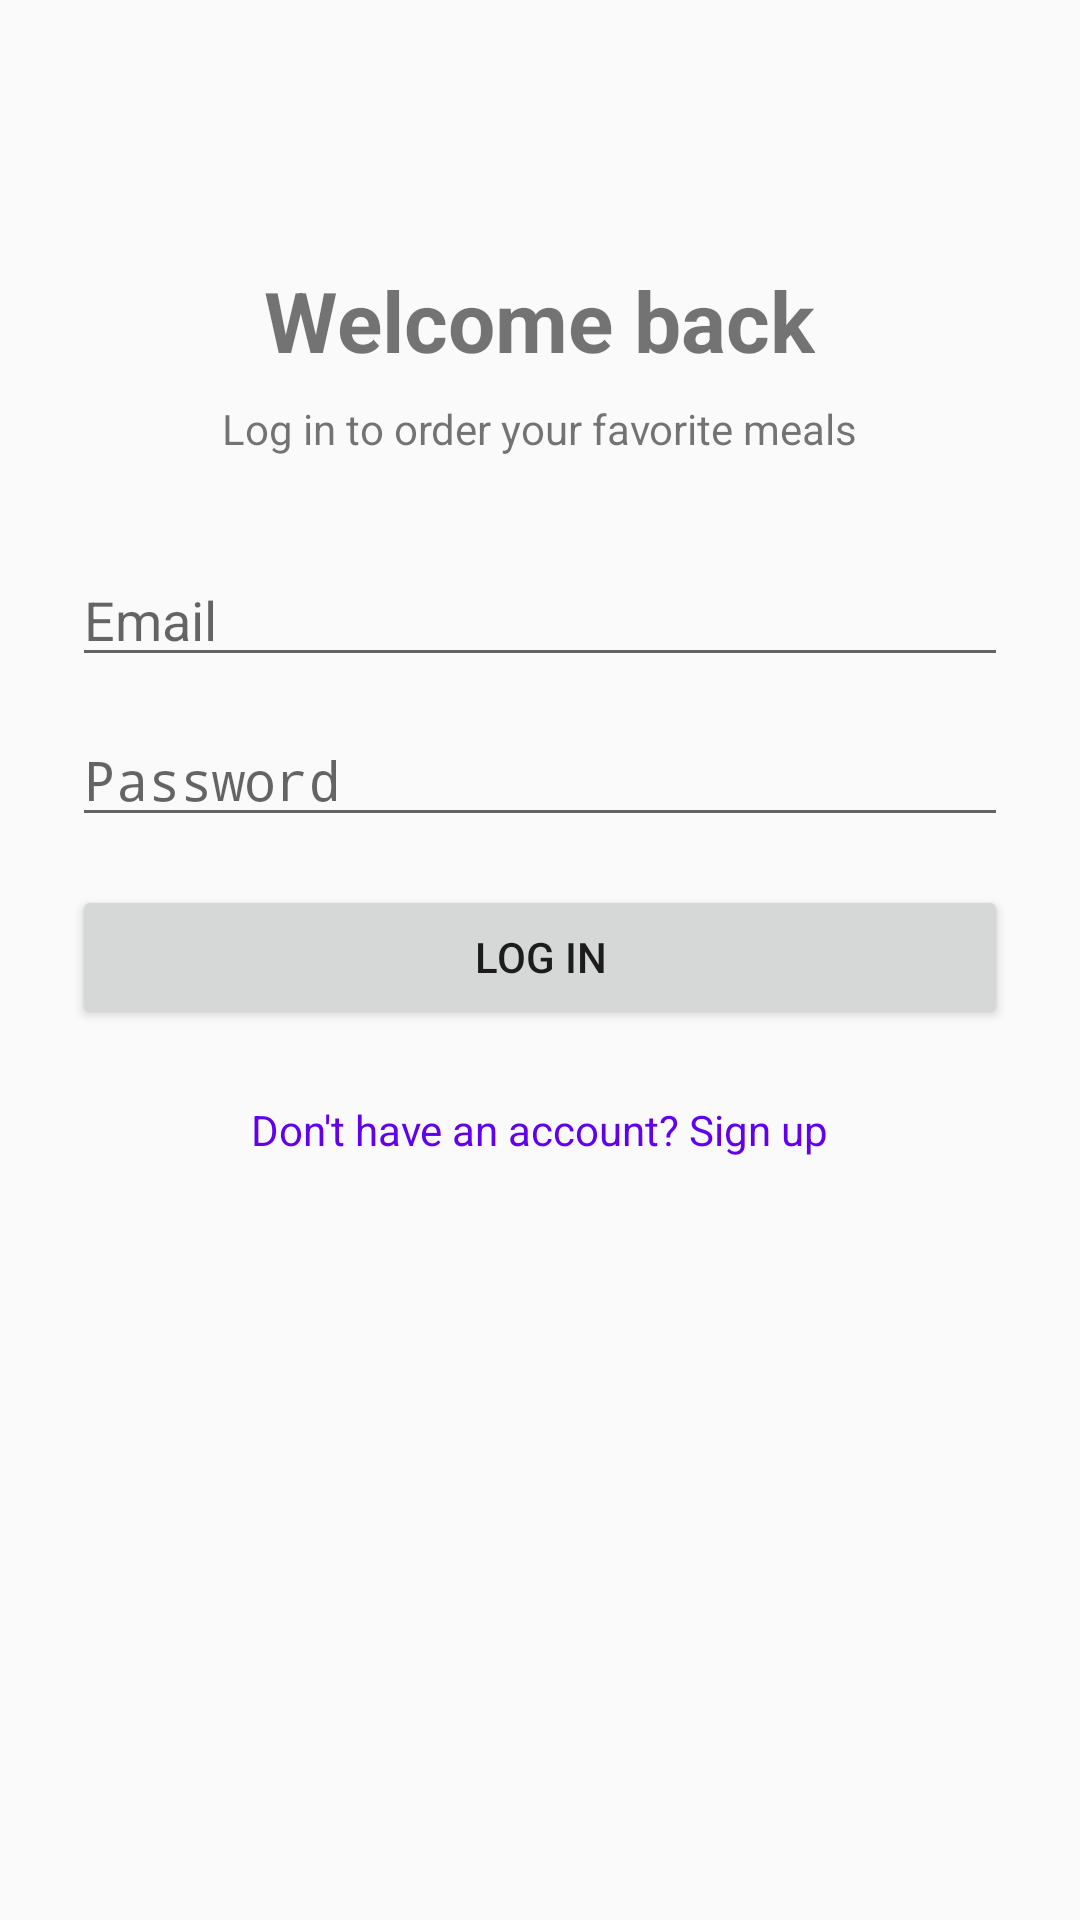

Reconstruct the res/layout file that produces this screen, plus the resources it refers to.
<!-- AndroidManifest.xml: activity theme Theme.Restarant_mobile_app -->
<!-- res/layout/activity_login.xml -->
<?xml version="1.0" encoding="utf-8"?>
<ScrollView xmlns:android="http://schemas.android.com/apk/res/android"
    android:layout_width="match_parent"
    android:layout_height="match_parent"
    android:fillViewport="true">

    <LinearLayout
        android:layout_width="match_parent"
        android:layout_height="wrap_content"
        android:orientation="vertical"
        android:gravity="center_horizontal"
        android:padding="24dp">

        <TextView
            android:id="@+id/textLoginTitle"
            android:layout_width="wrap_content"
            android:layout_height="wrap_content"
            android:layout_marginTop="64dp"
            android:text="@string/login_title"
            android:textSize="28sp"
            android:textStyle="bold" />

        <TextView
            android:id="@+id/textLoginSubtitle"
            android:layout_width="wrap_content"
            android:layout_height="wrap_content"
            android:layout_marginTop="8dp"
            android:layout_marginBottom="32dp"
            android:text="@string/login_subtitle"
            android:textSize="14sp" />

        <EditText
            android:id="@+id/editTextEmail"
            android:layout_width="match_parent"
            android:layout_height="wrap_content"
            android:layout_marginBottom="12dp"
            android:autofillHints="emailAddress"
            android:hint="@string/hint_email"
            android:inputType="textEmailAddress" />

        <EditText
            android:id="@+id/editTextPassword"
            android:layout_width="match_parent"
            android:layout_height="wrap_content"
            android:layout_marginBottom="16dp"
            android:autofillHints="password"
            android:hint="@string/hint_password"
            android:inputType="textPassword" />

        <Button
            android:id="@+id/buttonLogin"
            android:layout_width="match_parent"
            android:layout_height="wrap_content"
            android:text="@string/action_login" />

        <TextView
            android:id="@+id/textGoToSignup"
            android:layout_width="wrap_content"
            android:layout_height="wrap_content"
            android:layout_marginTop="16dp"
            android:padding="8dp"
            android:text="@string/link_to_signup"
            android:textColor="@color/purple_500"
            android:textSize="14sp" />
    </LinearLayout>
</ScrollView>
<!-- resources referenced by this layout -->
<resources>
  <string name="action_login">Log In</string>
  <string name="hint_email">Email</string>
  <string name="hint_password">Password</string>
  <string name="link_to_signup">Don\'t have an account? Sign up</string>
  <string name="login_subtitle">Log in to order your favorite meals</string>
  <string name="login_title">Welcome back</string>
  <style name="Theme.Restarant_mobile_app" parent="android:Theme.Material.Light.NoActionBar" />
  <!-- not gathered from this repository: default colours our renderer supplied (Android Studio template values) -->
  <color name="purple_500">#FF6200EE</color>
</resources>
